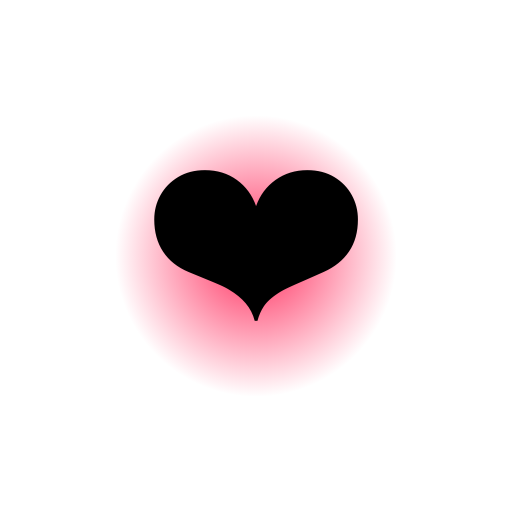
t = 0.00 s
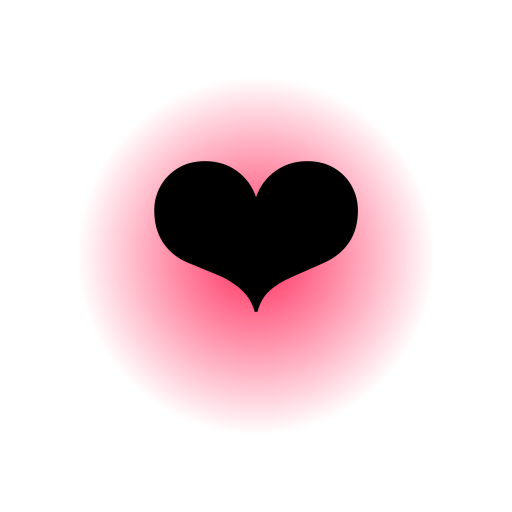
t = 0.38 s
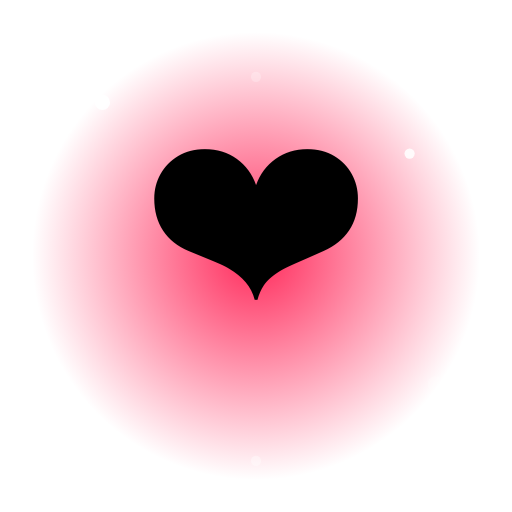
t = 0.81 s
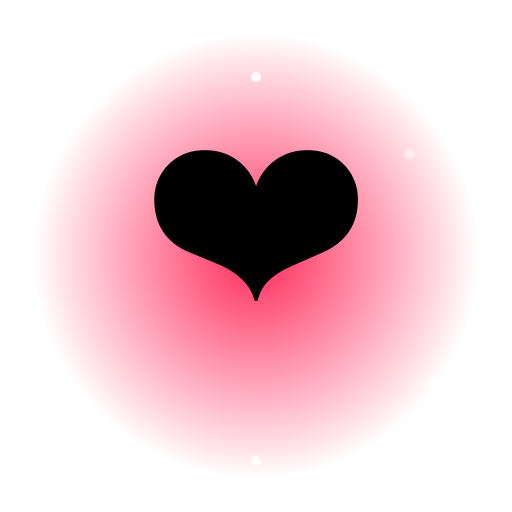
t = 1.20 s
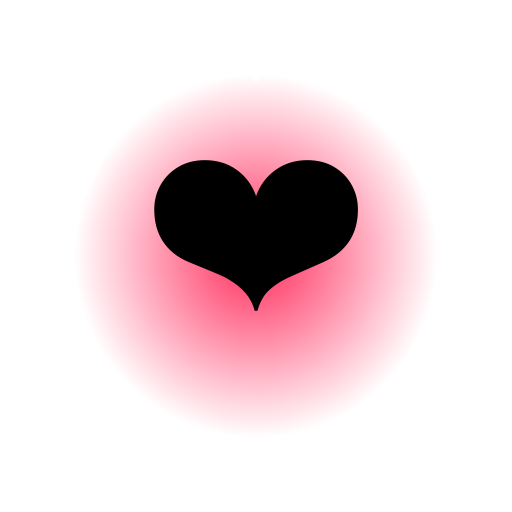
t = 1.60 s
t = 2.00 s: frame unchanged from t = 0.00 s, image omitted

The animated SVG that drew these frames (rendered in a browser with its animation timeline set to each time). Animation: 8 SMIL elements (animate=7,animateTransform=1); one cycle of 2.40 s, repeats indefinitely.

<svg xmlns="http://www.w3.org/2000/svg" viewBox="0 0 200 200">
  <defs>
    <radialGradient id="g" cx="50%" cy="50%" r="50%"><stop offset="0%" stop-color="#ff2a5b"/><stop offset="100%" stop-color="#ff2a5b" stop-opacity="0"/></radialGradient>
  </defs>
  <circle cx="100" cy="100" r="80" fill="url(#g)"><animate attributeName="r" values="55;95;55" dur="2s" repeatCount="indefinite"/></circle>
  <g><text x="100" y="120" font-size="90" text-anchor="middle">❤️</text>
    <animateTransform attributeName="transform" type="translate" values="0 0;0 -10;0 0" dur="2s" repeatCount="indefinite"/>
  </g>
  <g fill="#fff">
    <circle cx="40" cy="40" r="3"><animate attributeName="opacity" values="0;1;0" dur="1.5s" repeatCount="indefinite"/></circle>
    <circle cx="160" cy="60" r="2"><animate attributeName="opacity" values="0;1;0" dur="1.2s" begin="0.3s" repeatCount="indefinite"/></circle>
    <circle cx="170" cy="150" r="3"><animate attributeName="opacity" values="0;1;0" dur="1.8s" begin="0.6s" repeatCount="indefinite"/></circle>
    <circle cx="30" cy="160" r="2"><animate attributeName="opacity" values="0;1;0" dur="1.4s" begin="0.9s" repeatCount="indefinite"/></circle>
    <circle cx="100" cy="30" r="2"><animate attributeName="opacity" values="1;0;1" dur="1.3s" repeatCount="indefinite"/></circle>
    <circle cx="100" cy="180" r="2"><animate attributeName="opacity" values="0;1;0" dur="1.7s" begin="0.5s" repeatCount="indefinite"/></circle>
  </g>
</svg>
